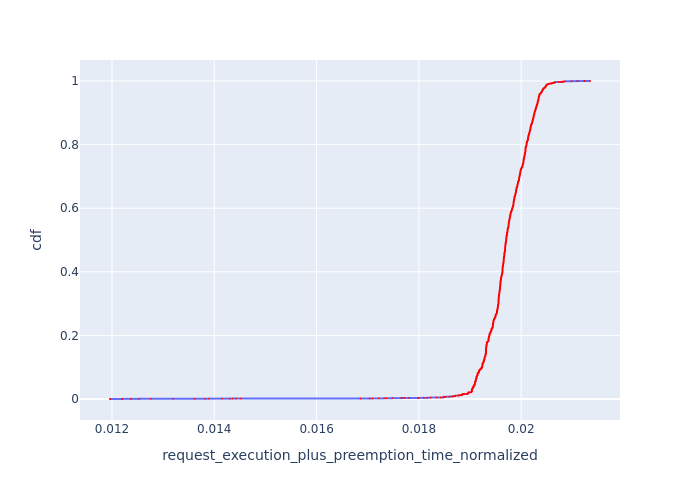

Source data for this figure (header and first rows):
, Request Id, request_execution_plus_preemption_time_n…, cdf
12397, 12414, 0.01196, 8.053475074494645e-05
12398, 12415, 0.01196, 0.0001611
12399, 12416, 0.01196, 0.0002416
12393, 12411, 0.0122, 0.0003221
12394, 12412, 0.0122, 0.0004027
12395, 12413, 0.0122, 0.0004832
12392, 12410, 0.01237, 0.0005637
12391, 12409, 0.01254, 0.0006443
12390, 12408, 0.01276, 0.0007248
12416, 12401, 0.0132, 0.0008053
12415, 12375, 0.01361, 0.0008859
12414, 12348, 0.01382, 0.0009664
12413, 12344, 0.01389, 0.001047
12412, 12321, 0.01416, 0.001127
12410, 12308, 0.0143, 0.001208
12411, 12313, 0.0143, 0.001289
12409, 12304, 0.01436, 0.001369
12408, 12302, 0.01442, 0.00145
12407, 12297, 0.01451, 0.00153
12405, 12267, 0.01686, 0.001611
12406, 12271, 0.01686, 0.001691
12403, 12237, 0.01704, 0.001772
12404, 12253, 0.01704, 0.001852
12388, 12406, 0.01709, 0.001933
12389, 12407, 0.01709, 0.002013
12401, 12226, 0.01722, 0.002094
12402, 12227, 0.01722, 0.002174
12384, 12402, 0.01732, 0.002255
12385, 12403, 0.01732, 0.002336
12386, 12404, 0.01732, 0.002416
12387, 12405, 0.01732, 0.002497
12400, 12213, 0.01737, 0.002577
12382, 12400, 0.01748, 0.002658
12377, 12395, 0.01766, 0.002738
12378, 12396, 0.01766, 0.002819
12379, 12397, 0.01766, 0.002899
12380, 12398, 0.01766, 0.00298
12381, 12399, 0.01766, 0.00306
12396, 12186, 0.01771, 0.003141
12374, 12394, 0.01781, 0.003221
12369, 12389, 0.01799, 0.003302
12370, 12390, 0.01799, 0.003382
12371, 12391, 0.01799, 0.003463
12372, 12392, 0.01799, 0.003544
12373, 12393, 0.01799, 0.003624
94, 100, 0.01809, 0.003705
12364, 12384, 0.01816, 0.003785
12365, 12385, 0.01816, 0.003866
12366, 12386, 0.01816, 0.003946
12367, 12387, 0.01816, 0.004027
12368, 12388, 0.01816, 0.004107
88, 94, 0.01823, 0.004188
89, 95, 0.01823, 0.004268
90, 96, 0.01823, 0.004349
91, 97, 0.01823, 0.004429
92, 98, 0.01823, 0.00451
93, 99, 0.01823, 0.00459
85, 91, 0.01835, 0.004671
86, 92, 0.01835, 0.004752
87, 93, 0.01835, 0.004832
... 12,357 more rows
